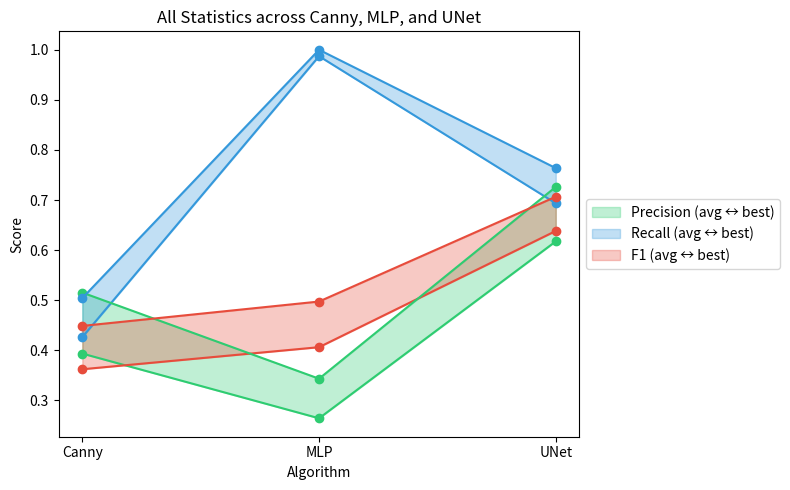

The script that saved this image:
from matplotlib import pyplot as plt
import numpy as np

canny_stats = {
    "precision_avg": 0.39362,
    "recall_avg": 0.42644,
    "f1_avg": 0.36234,
    "precision_best": 0.51534,
    "recall_best": 0.50434,
    "f1_best": 0.44884
}

mlp_stats = {
    "precision_avg": 0.26444,
    "recall_avg": 0.987156,
    "f1_avg": 0.40637,
    "precision_best": 0.34346,
    "recall_best": 1.0,
    "f1_best": 0.49749,
}

unet_stats = {
    "precision_avg": 0.61753,
    "recall_avg": 0.69363,
    "f1_avg": 0.63834,
    "precision_best": 0.72631,
    "recall_best": 0.76380,
    "f1_best": 0.70667
}

# All 6 stats and their display names
stats = [
    ("precision_avg", "Precision (avg)"),
    ("recall_avg", "Recall (avg)"),
    ("f1_avg", "F1 (avg)"),
    ("precision_best", "Precision (best)"),
    ("recall_best", "Recall (best)"),
    ("f1_best", "F1 (best)"),
]

algorithms = ["Canny", "MLP", "UNet"]
x = np.arange(len(algorithms))

# Metric groups: (avg_key, best_key) with fill color
metric_groups = [
    ("precision_avg", "precision_best", "precision"),
    ("recall_avg", "recall_best", "recall"),
    ("f1_avg", "f1_best", "f1"),
]
fill_colors = ["#2ecc71", "#3498db", "#e74c3c"]  # green, blue, red

plt.figure(figsize=(8, 5))

# Fill between avg and best for each metric
for (avg_key, best_key, label), color in zip(metric_groups, fill_colors):
    avg_vals = [canny_stats[avg_key], mlp_stats[avg_key], unet_stats[avg_key]]
    best_vals = [canny_stats[best_key], mlp_stats[best_key], unet_stats[best_key]]
    plt.fill_between(x, avg_vals, best_vals, alpha=0.3, color=color, label=f"{label.title()} (avg ↔ best)")

# Plot the 6 lines on top (same colors as fills)
stat_colors = {
    "precision_avg": fill_colors[0], "precision_best": fill_colors[0],
    "recall_avg": fill_colors[1], "recall_best": fill_colors[1],
    "f1_avg": fill_colors[2], "f1_best": fill_colors[2],
}
for stat_key, stat_label in stats:
    values = [canny_stats[stat_key], mlp_stats[stat_key], unet_stats[stat_key]]
    plt.plot(x, values, marker="o", color=stat_colors[stat_key])

plt.xticks(x, algorithms)
plt.xlabel("Algorithm")
plt.ylabel("Score")
plt.title("All Statistics across Canny, MLP, and UNet")
plt.legend(loc="center left", bbox_to_anchor=(1, 0.5))
plt.tight_layout()
plt.savefig("all_statistics_comparison.png")
plt.close()
